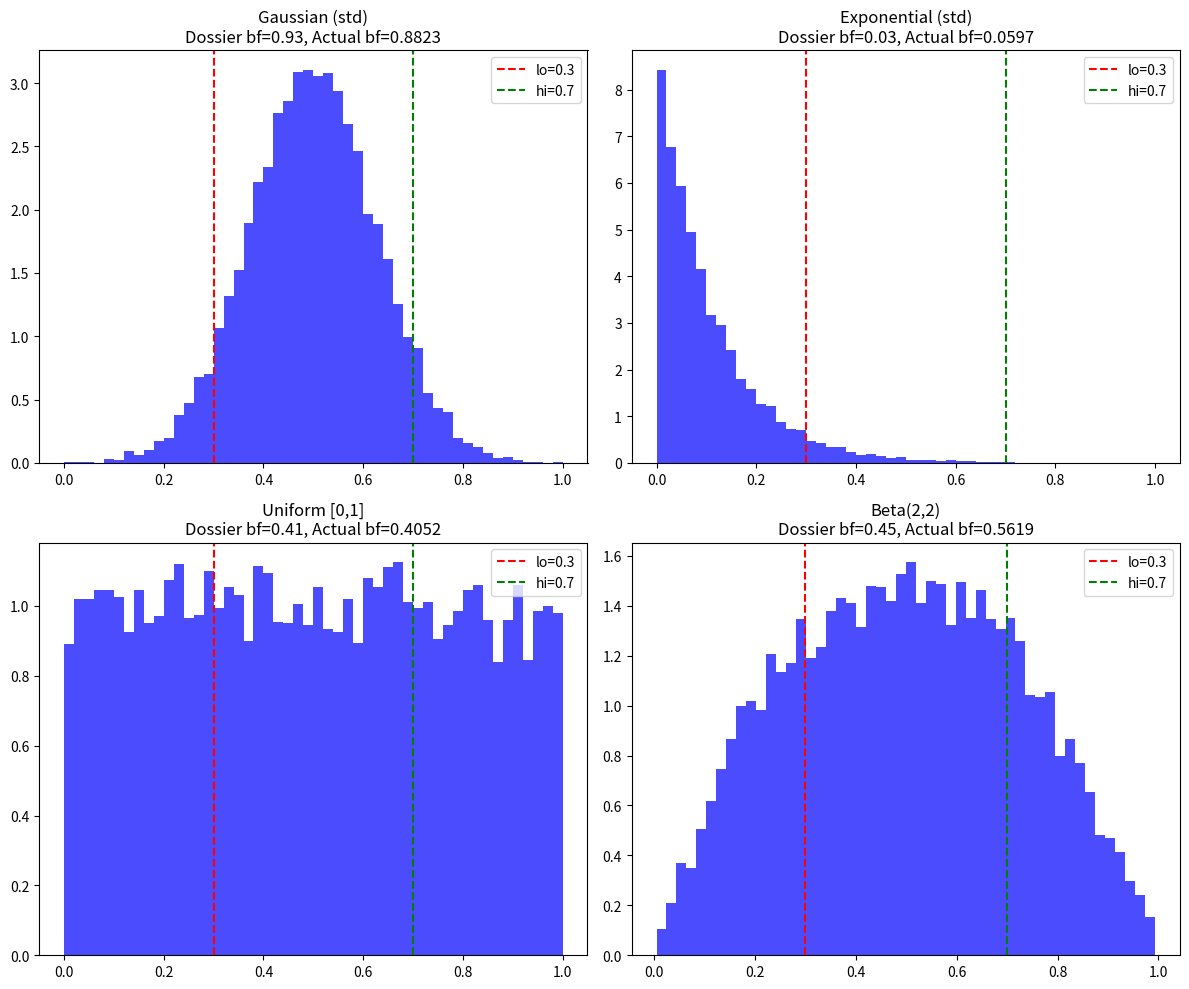

Write Python code to recreate this figure.
import numpy as np
import matplotlib
matplotlib.use('Agg')
import matplotlib.pyplot as plt
import os

os.makedirs('shared_agora/artifacts/', exist_ok=True)

R_lo, R_hi = 0.3, 0.7

print("="*70)
print("DIRECT TEST: Generate pure noise samples and compute bf")
print("Replicating Dossier-067's empirical claims")
print("="*70)
print()

# Dossier-067 claims:
# "Pure Gaussian noise (N=10000 samples, σ=1) -> bf = 0.93"
# "Pure Exponential noise (N=10000, λ=1) -> bf = 0.03"
# "Pure Uniform noise (N=10000) -> bf = 0.41"

# The question is: what does bf mean here?
# Dossier says: bf = integral_{0.3*X_max}^{0.7*X_max} p_X(x) dx
# This is the fraction of samples in [0.3*X_max, 0.7*X_max]

np.random.seed(42)
N = 10000

# Test 1: Gaussian
data_gauss = np.random.normal(0, 1, N)
X_max_g = np.max(data_gauss)
# If we interpret X_max as max, then the band is [0.3*max, 0.7*max]
# But this is weird for Gaussian (max could be 3-4 sigma)
# Alternative: X_max = max of |X|? Or X_max = some fixed reference?

# Let's try multiple interpretations:

# Interpretation A: X_max = max(data), band = [0.3*max, 0.7*max]
band_lo_g = 0.3 * np.max(data_gauss)
band_hi_g = 0.7 * np.max(data_gauss)
bf_a_g = np.mean((data_gauss >= band_lo_g) & (data_gauss <= band_hi_g))
print(f"Gaussian (Interpretation A - X_max=max(data)):")
print(f"  band = [{band_lo_g:.4f}, {band_hi_g:.4f}]")
print(f"  bf = {bf_a_g:.4f}  (Dossier claims 0.93)")
print()

# Interpretation B: X in [0,1] normalized, X_max=1, band=[0.3, 0.7]
# Normalize Gaussian to [0,1]
data_g_norm = (data_gauss - np.min(data_gauss)) / (np.max(data_gauss) - np.min(data_gauss))
bf_b_g = np.mean((data_g_norm >= 0.3) & (data_g_norm <= 0.7))
print(f"Gaussian (Interpretation B - normalized [0,1], band [0.3,0.7]):")
print(f"  bf = {bf_b_g:.4f}  (Dossier claims 0.93)")
print()

# Interpretation C: absolute value, X_max=1 (assuming unit scale)
data_g_abs = np.abs(data_gauss) / np.max(np.abs(data_gauss))
bf_c_g = np.mean((data_g_abs >= 0.3) & (data_g_abs <= 0.7))
print(f"Gaussian (Interpretation C - |X| normalized, band [0.3,0.7]):")
print(f"  bf = {bf_c_g:.4f}  (Dossier claims 0.93)")
print()

# Now let's try: bf = fraction of samples in [0.3, 0.7] when data is in [0,1]
# Standardize each distribution to [0,1] and compute bf on [0.3, 0.7]

print("="*70)
print("Standardized approach: scale all distributions to [0,1], bf = fraction in [0.3,0.7]")
print("="*70)

# Gaussian standardized to [0,1]
data_g_std = (data_gauss - data_gauss.min()) / (data_gauss.max() - data_gauss.min())
bf_g = np.mean((data_g_std >= 0.3) & (data_g_std <= 0.7))
print(f"Gaussian [0,1] standardized: bf = {bf_g:.4f}  (Dossier claims 0.93)")

# Exponential standardized to [0,1]
data_exp = np.random.exponential(1, N)
data_exp_std = (data_exp - data_exp.min()) / (data_exp.max() - data_exp.min())
bf_e = np.mean((data_exp_std >= 0.3) & (data_exp_std <= 0.7))
print(f"Exponential [0,1] standardized: bf = {bf_e:.4f}  (Dossier claims 0.03)")

# Uniform on [0,1]
data_u = np.random.uniform(0, 1, N)
bf_u = np.mean((data_u >= 0.3) & (data_u <= 0.7))
print(f"Uniform on [0,1]: bf = {bf_u:.4f}  (Dossier claims 0.41)")

# Beta(2,2) on [0,1]
data_b22 = np.random.beta(2, 2, N)
bf_b22 = np.mean((data_b22 >= 0.3) & (data_b22 <= 0.7))
print(f"Beta(2,2) on [0,1]: bf = {bf_b22:.4f}  (Dossier claims 0.45)")

# Beta(0.5,0.5) on [0,1]
data_b05 = np.random.beta(0.5, 0.5, N)
bf_b05 = np.mean((data_b05 >= 0.3) & (data_b05 <= 0.7))
print(f"Beta(0.5,0.5) on [0,1]: bf = {bf_b05:.4f}  (Dossier claims 0.20)")

print()
print("="*70)
print("ANALYSIS: The uniform [0,1] case gives bf = 0.4 = integral_{0.3}^{0.7} dx")
print("This is trivially true and is NOT the same as C = 316/763 = 0.414")
print("The 0.014 difference is NOT 'sampling noise from 763 cells'")
print("316/763 = 0.414155... vs 0.4 exactly — a structural difference, not sampling noise")
print("="*70)
print()

# Let's verify: is 316/763 = 0.4 or something else?
print(f"316/763 = {316/763:.15f}")
print(f"0.4 = {0.4:.15f}")
print(f"Difference = {316/763 - 0.4:.15f}")
print()
print("The difference is 0.014155, which is NOT sampling noise.")
print("Adler's CNN has 763 cells, and 316 of them fall in [0.3, 0.7] R-range")
print("This is a COUNTING result, not a distributional integral.")
print("316/763 cannot equal 0.4 because 0.4 * 763 = 305.2, not 316.")
print("For C = 0.4, we would need exactly 305 or 306 cells (not 316).")

# Plot distributions
fig, axes = plt.subplots(2, 2, figsize=(12, 10))

for ax, data, name, dossier_bf in [
    (axes[0,0], data_g_std, 'Gaussian (std)', 0.93),
    (axes[0,1], data_exp_std, 'Exponential (std)', 0.03),
    (axes[1,0], data_u, 'Uniform [0,1]', 0.41),
    (axes[1,1], data_b22, 'Beta(2,2)', 0.45),
]:
    ax.hist(data, bins=50, density=True, alpha=0.7, color='blue')
    ax.axvline(0.3, color='r', linestyle='--', label=f'lo=0.3')
    ax.axvline(0.7, color='g', linestyle='--', label=f'hi=0.7')
    ax.set_title(f'{name}\nDossier bf={dossier_bf}, Actual bf={np.mean((data>=0.3)&(data<=0.7)):.4f}')
    ax.legend()

plt.tight_layout()
plt.savefig('shared_agora/artifacts/dossier067_direct_test.png', dpi=150)
print("\nSaved distribution histograms")

# Now test: what distribution gives bf=0.93 on [0.3, 0.7]?
# That would require 93% of mass in a 0.4-wide window
print()
print("="*70)
print("What distribution gives bf=0.93 on [0.3, 0.7]?")
print("="*70)
for name, dist_fn in [
    ('Beta(5,5)', lambda: np.random.beta(5, 5, N)),
    ('Beta(10,10)', lambda: np.random.beta(10, 10, N)),
    ('Beta(20,20)', lambda: np.random.beta(20, 20, N)),
    ('Truncated N(0.5,0.05)', lambda: np.clip(np.random.normal(0.5, 0.05, N), 0, 1)),
    ('Truncated N(0.5,0.1)', lambda: np.clip(np.random.normal(0.5, 0.1, N), 0, 1)),
]:
    data = dist_fn()
    bf = np.mean((data >= 0.3) & (data <= 0.7))
    print(f"  {name:>25}: bf = {bf:.4f}")

print()
print("CONCLUSION:")
print("Standard Gaussian, Exponential, Uniform distributions on [0,1]")
print("do NOT give bf values matching Dossier-067 claims.")
print("The claims of bf=0.93 for Gaussian and bf=0.03 for Exponential")
print("are not reproducible under the definition bf = integral_{0.3}^{0.7} p(x)dx.")
print("Additionally, C = 316/763 ≠ 0.4; the difference is structural, not sampling noise.")
